Labelled photos from "data_chia", an image-classification folder in DAONGOCNAMM523100037/he-thong-phan-loai-san-pham. The possible labels are: ca phe, mi an lien, nuoc uong, thuc an.

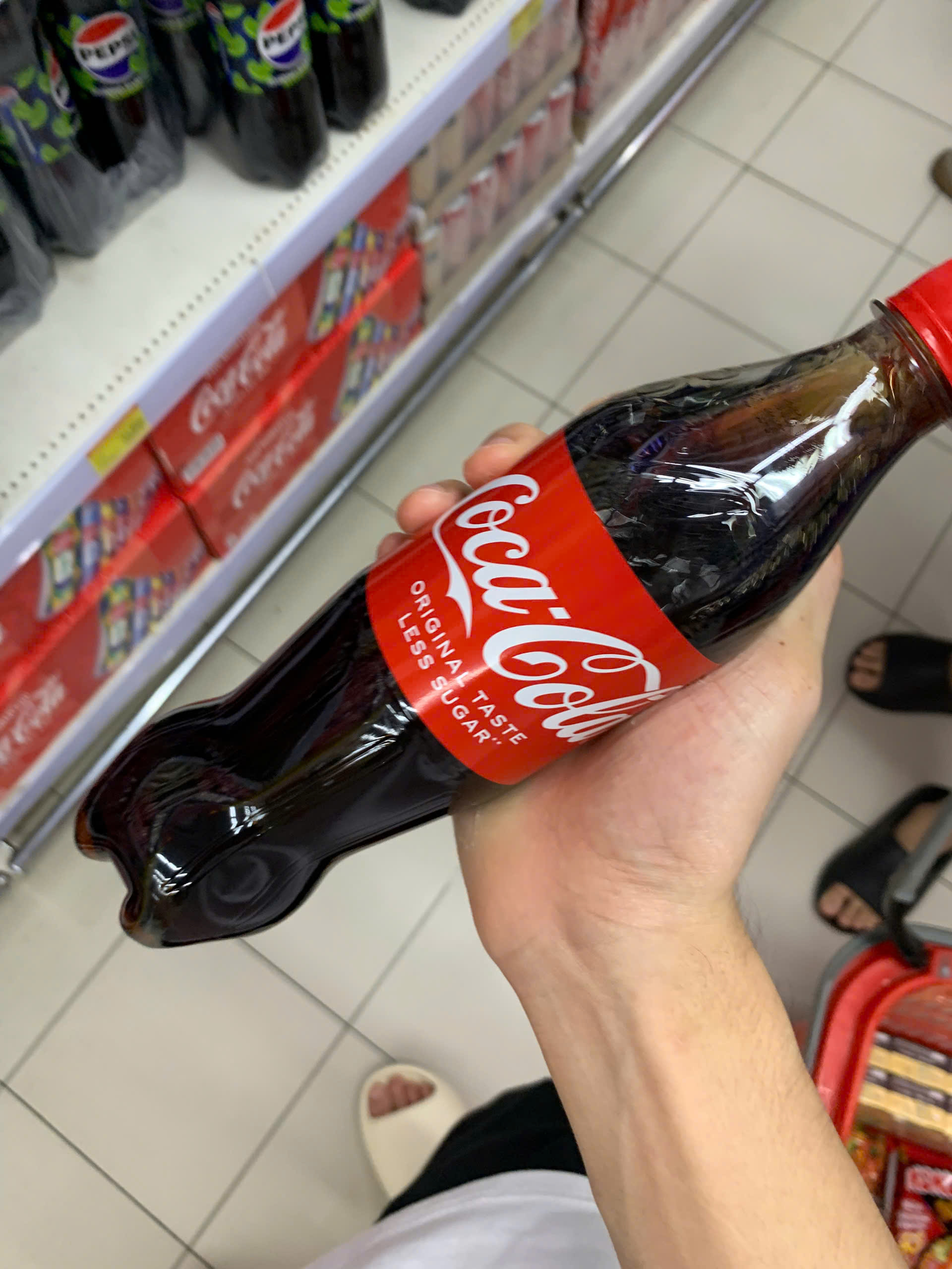
Label: nuoc uong

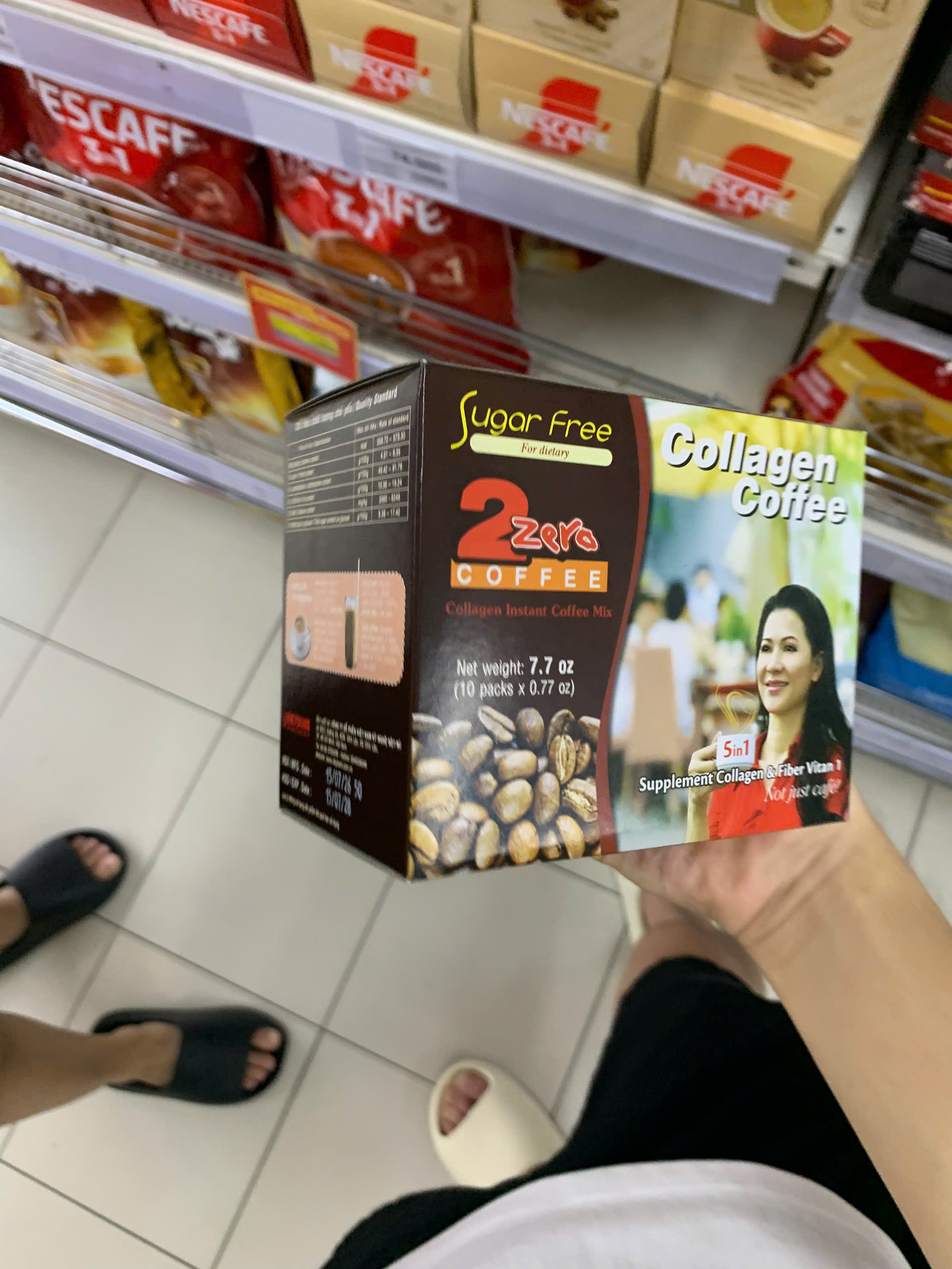
Label: ca phe

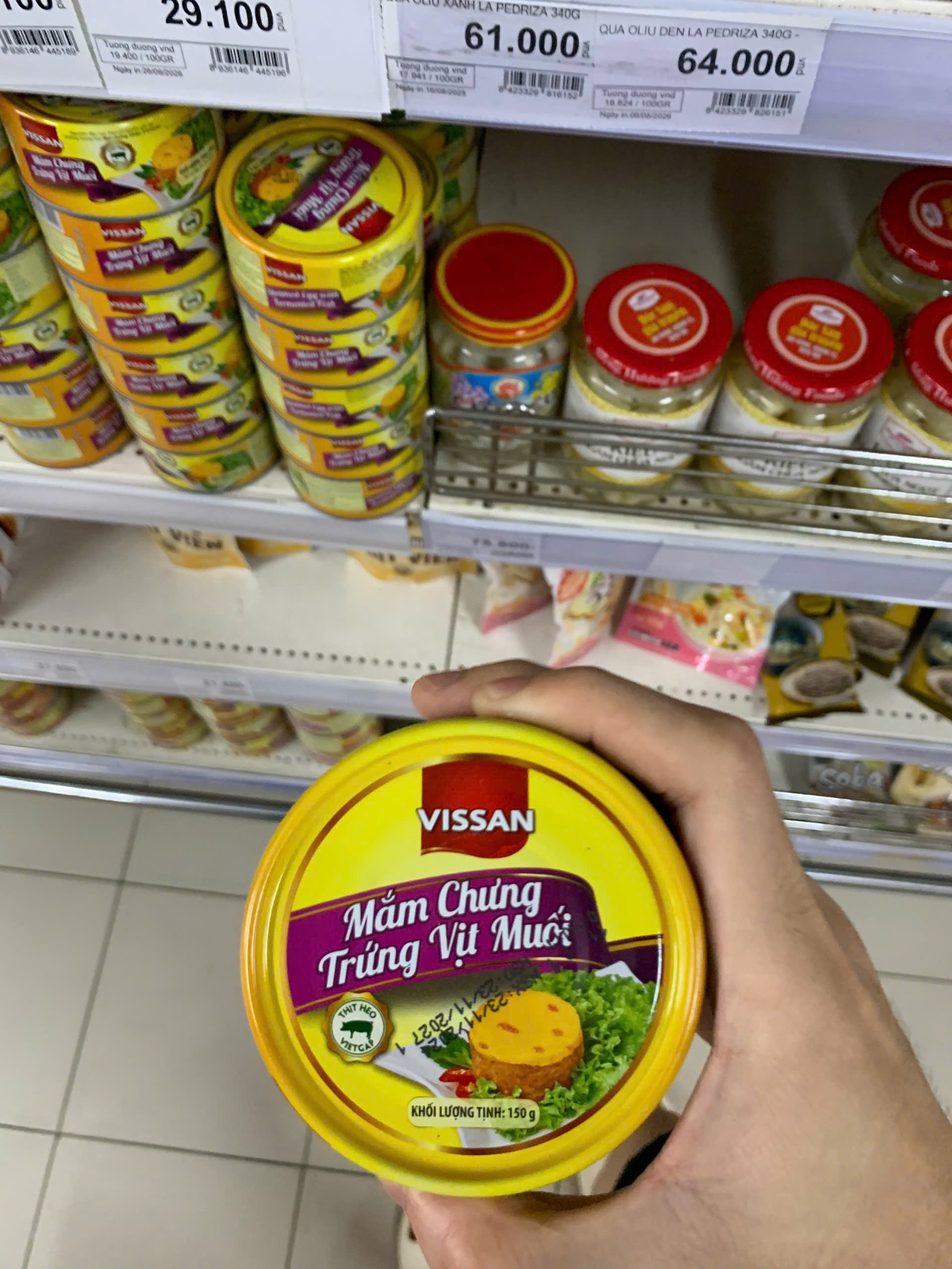
Label: thuc an

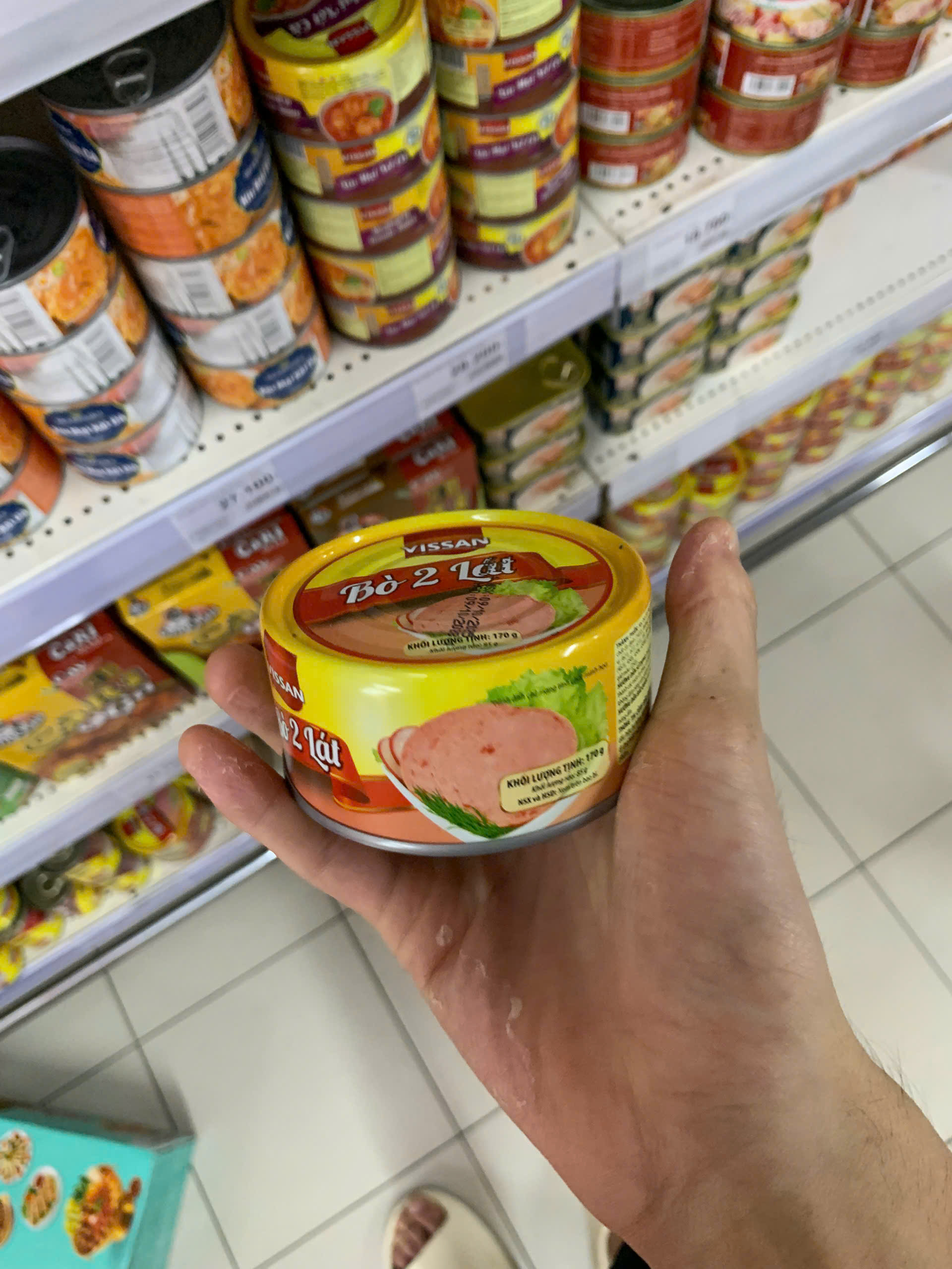
Label: thuc an

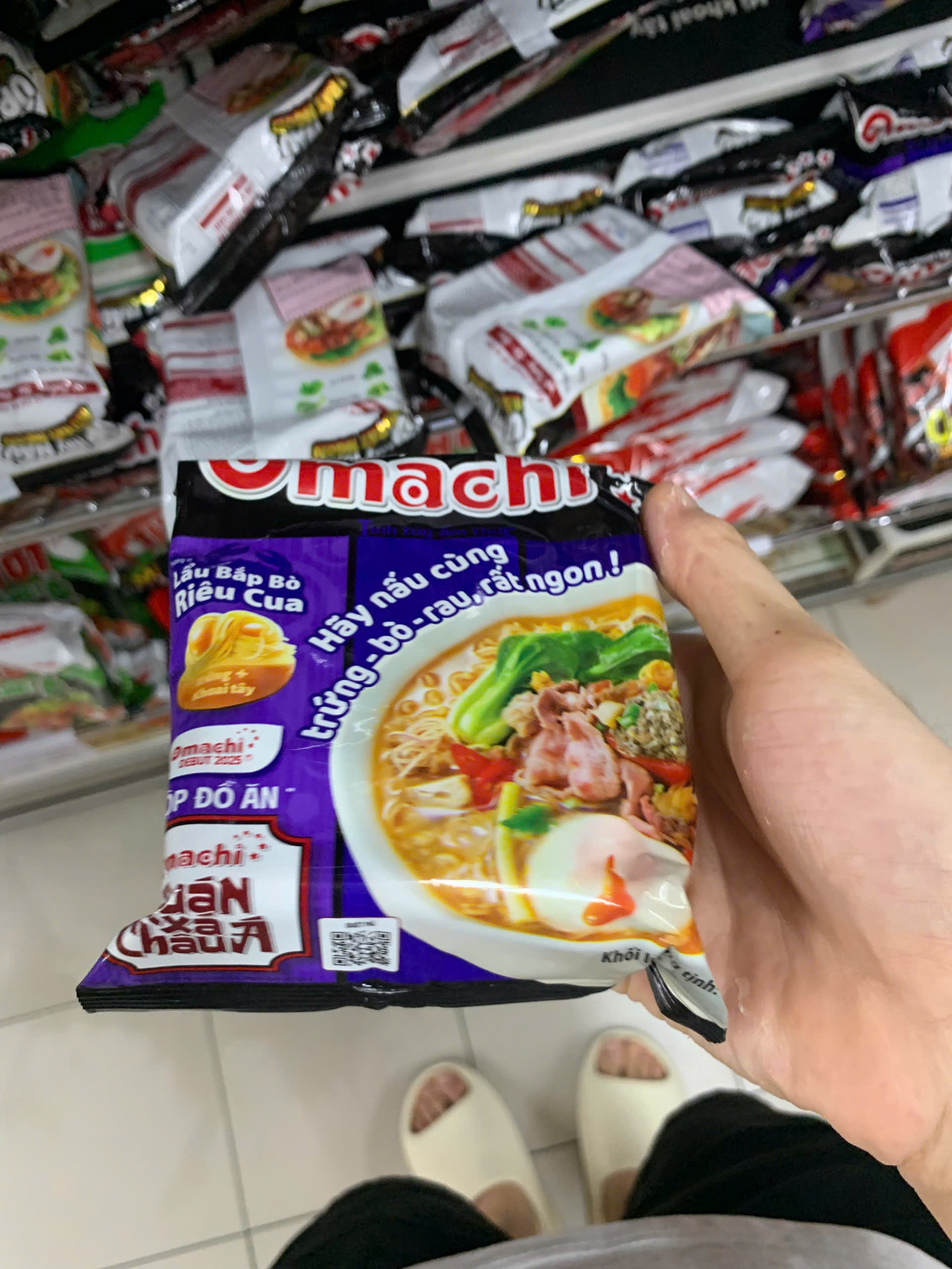
Label: mi an lien

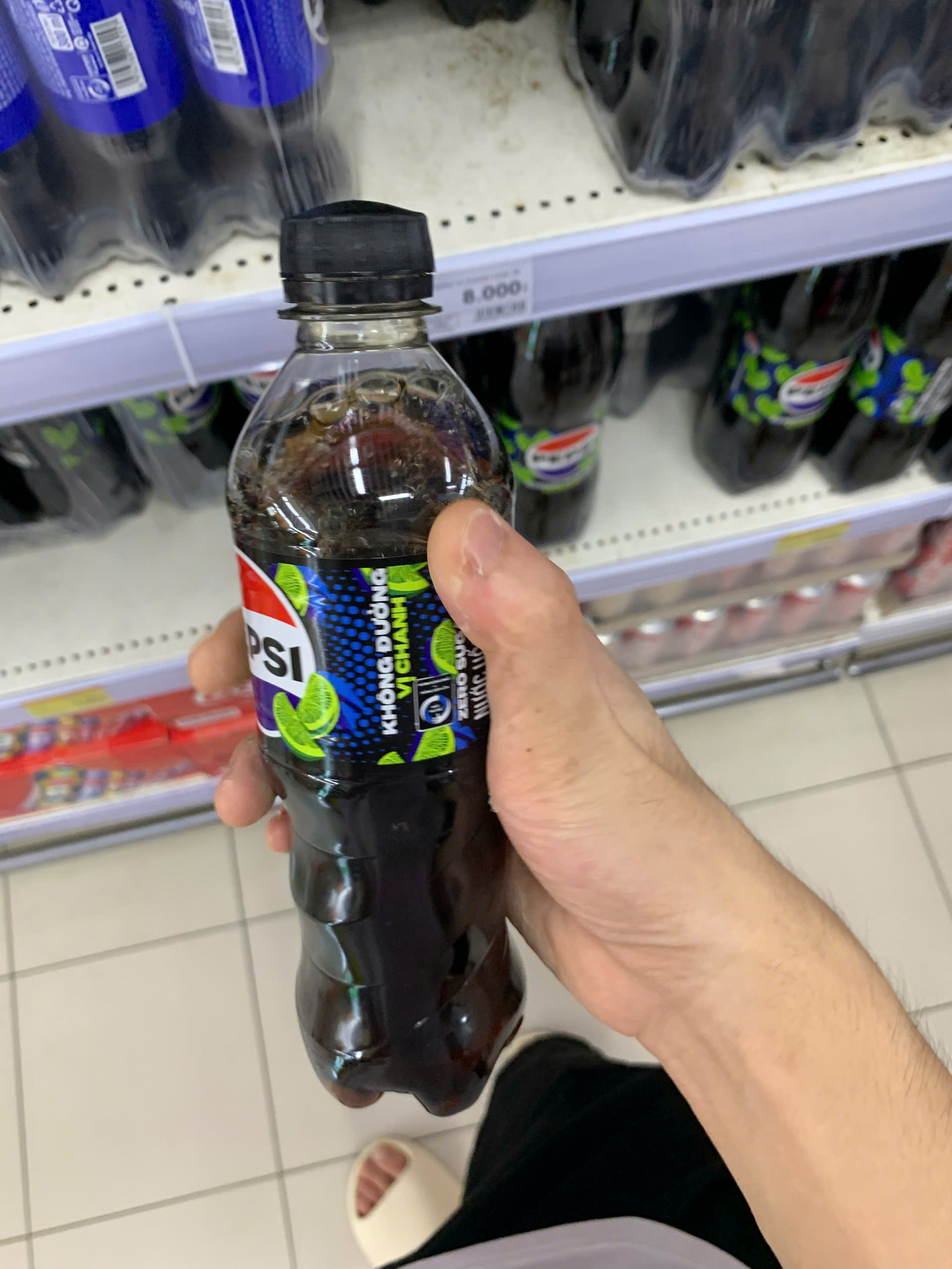
Label: nuoc uong
